Run: headless pygame with SDL's dummy video driver; simulated clock (each Clock.tick advances the game by its frame time, no real sleeping); random seed 0; keys injected as events and as key.get_pressed() state; no mouse input.
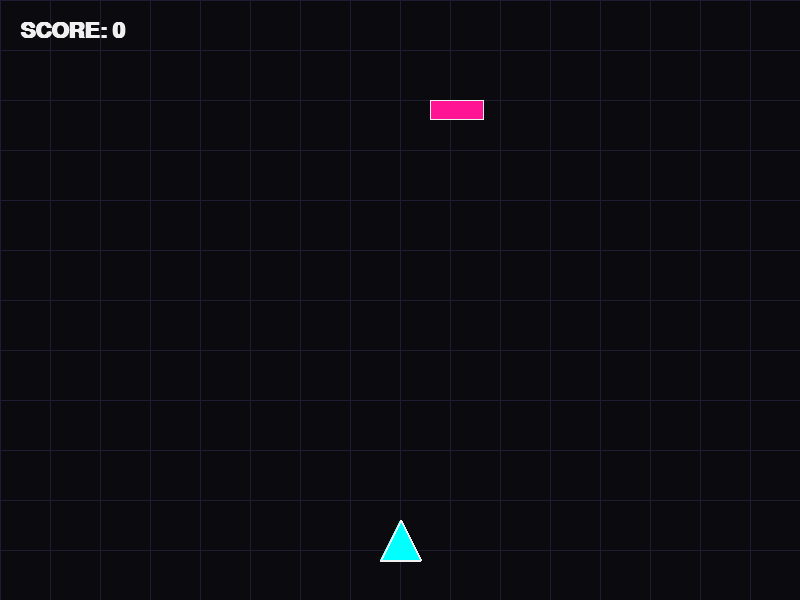
Frame 1 of 4 · flips 1–60 · no input
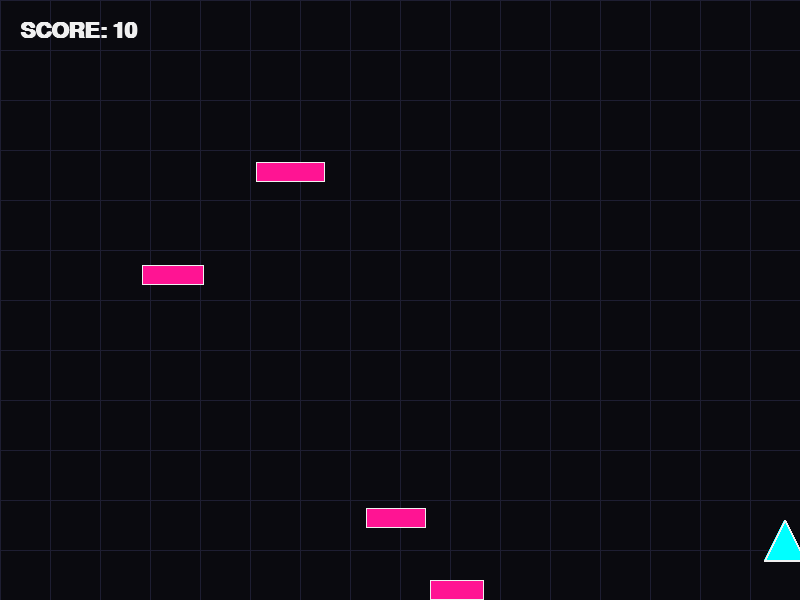
Frame 2 of 4 · flips 61–180 · tapped SPACE, RETURN · held RIGHT (→), D
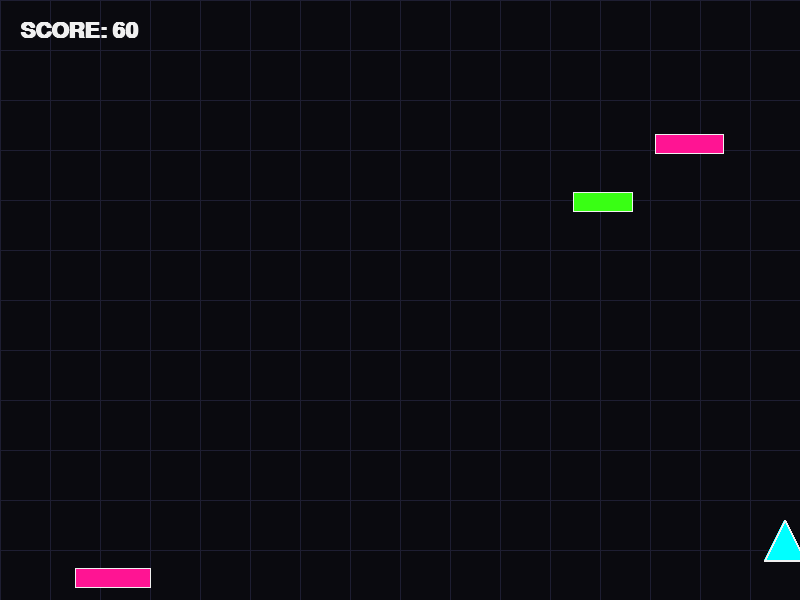
Frame 3 of 4 · flips 181–300 · held DOWN (↓), S
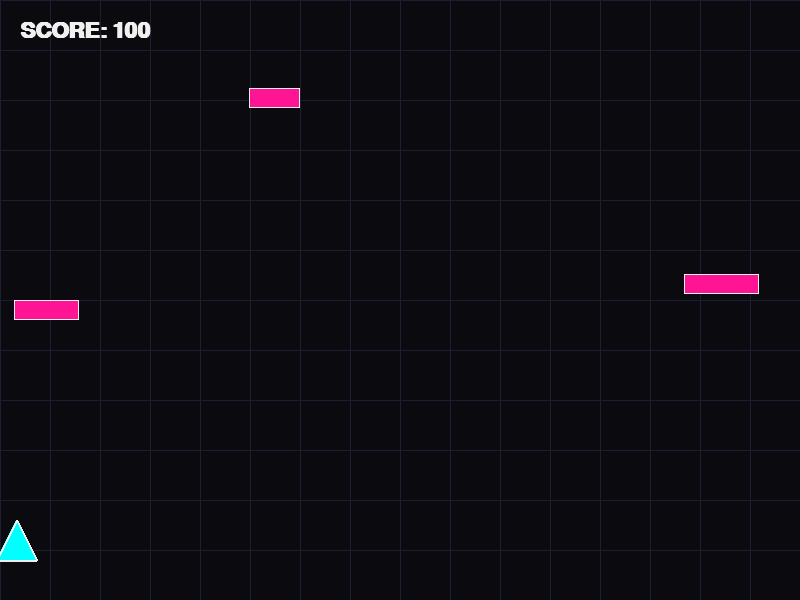
Frame 4 of 4 · flips 301–420 · held LEFT (←), A, UP (↑), W

The pygame program that drew these frames:

import pygame
import random
import sys

# Initialize Pygame
pygame.init()

# Constants
SCREEN_WIDTH = 800
SCREEN_HEIGHT = 600
FPS = 67

# Colors (Neon Palette)
BLACK = (10, 10, 15)
WHITE = (240, 240, 240)
NEON_BLUE = (0, 255, 255)
NEON_PINK = (255, 20, 147)
NEON_GREEN = (57, 255, 20)
GRID_COLOR = (30, 30, 50)

# Setup Screen
screen = pygame.display.set_mode((SCREEN_WIDTH, SCREEN_HEIGHT))
pygame.display.set_caption("NEON AVOIDANCE")
clock = pygame.time.Clock()

# Fonts
font_main = pygame.font.SysFont("Arial", 32, bold=True)
font_small = pygame.font.SysFont("Arial", 20)

class Player:
    def __init__(self):
        self.width = 40
        self.height = 40
        self.x = SCREEN_WIDTH // 2 - self.width // 2
        self.y = SCREEN_HEIGHT - 80
        self.speed = 8
        self.rect = pygame.Rect(self.x, self.y, self.width, self.height)

    def move(self, keys):
        if (keys[pygame.K_LEFT] or keys[pygame.K_a]) and self.rect.left > 0:
            self.rect.x -= self.speed
        if (keys[pygame.K_RIGHT] or keys[pygame.K_d]) and self.rect.right < SCREEN_WIDTH:
            self.rect.x += self.speed

    def draw(self, surface):
        # Draw a glowing neon triangle for the player
        points = [
            (self.rect.centerx, self.rect.top),
            (self.rect.left, self.rect.bottom),
            (self.rect.right, self.rect.bottom)
        ]
        pygame.draw.polygon(surface, NEON_BLUE, points)
        # Inner glow effect
        pygame.draw.polygon(surface, WHITE, points, 2)

class Obstacle:
    def __init__(self, speed_multiplier):
        self.width = random.randint(30, 80)
        self.height = 20
        self.x = random.randint(0, SCREEN_WIDTH - self.width)
        self.y = -self.height
        self.speed = random.uniform(4, 7) * speed_multiplier
        self.rect = pygame.Rect(self.x, self.y, self.width, self.height)
        self.color = NEON_PINK if random.random() > 0.5 else NEON_GREEN

    def update(self):
        self.rect.y += self.speed

    def draw(self, surface):
        pygame.draw.rect(surface, self.color, self.rect)
        # Add a small white border for "glow"
        pygame.draw.rect(surface, WHITE, self.rect, 1)

def draw_background():
    screen.fill(BLACK)
    # Draw scrolling grid effect
    for i in range(0, SCREEN_WIDTH, 50):
        pygame.draw.line(screen, GRID_COLOR, (i, 0), (i, SCREEN_HEIGHT))
    for i in range(0, SCREEN_HEIGHT, 50):
        pygame.draw.line(screen, GRID_COLOR, (0, i), (SCREEN_WIDTH, i))

def main_game():
    player = Player()
    obstacles = []
    score = 0
    level = 1
    spawn_timer = 0
    game_active = True
    high_score = 0

    while True:
        keys = pygame.key.get_pressed()
        
        for event in pygame.event.get():
            if event.type == pygame.QUIT:
                pygame.quit()
                sys.exit()
            if not game_active and event.type == pygame.KEYDOWN:
                if event.key == pygame.K_SPACE:
                    # Reset Game
                    return main_game()

        if game_active:
            # 1. Update State
            player.move(keys)
            
            # Difficulty scaling
            speed_mult = 1 + (score // 1000) * 0.2
            spawn_rate = max(10, 30 - (score // 500))

            # Spawn Obstacles
            spawn_timer += 1
            if spawn_timer > spawn_rate:
                obstacles.append(Obstacle(speed_mult))
                spawn_timer = 0

            # Move and filter obstacles
            for obs in obstacles[:]:
                obs.update()
                if obs.rect.top > SCREEN_HEIGHT:
                    obstacles.remove(obs)
                    score += 10
                
                # Collision Detection
                if player.rect.colliderect(obs.rect):
                    game_active = False

            # 2. Draw everything
            draw_background()
            
            for obs in obstacles:
                obs.draw(screen)
            
            player.draw(screen)

            # UI
            score_text = font_main.render(f"SCORE: {score}", True, WHITE)
            screen.blit(score_text, (20, 20))
            
        else:
            # Game Over Screen
            overlay = pygame.Surface((SCREEN_WIDTH, SCREEN_HEIGHT), pygame.SRCALPHA)
            overlay.fill((0, 0, 0, 180))
            screen.blit(overlay, (0, 0))

            msg = font_main.render("SYSTEM CRASHED", True, NEON_PINK)
            restart_msg = font_small.render("Press SPACE to Reboot", True, WHITE)
            final_score = font_main.render(f"FINAL SCORE: {score}", True, NEON_BLUE)
            
            screen.blit(msg, (SCREEN_WIDTH//2 - msg.get_width()//2, 200))
            screen.blit(final_score, (SCREEN_WIDTH//2 - final_score.get_width()//2, 260))
            screen.blit(restart_msg, (SCREEN_WIDTH//2 - restart_msg.get_width()//2, 350))

        pygame.display.flip()
        clock.tick(FPS)

if __name__ == "__main__":
    main_game()
